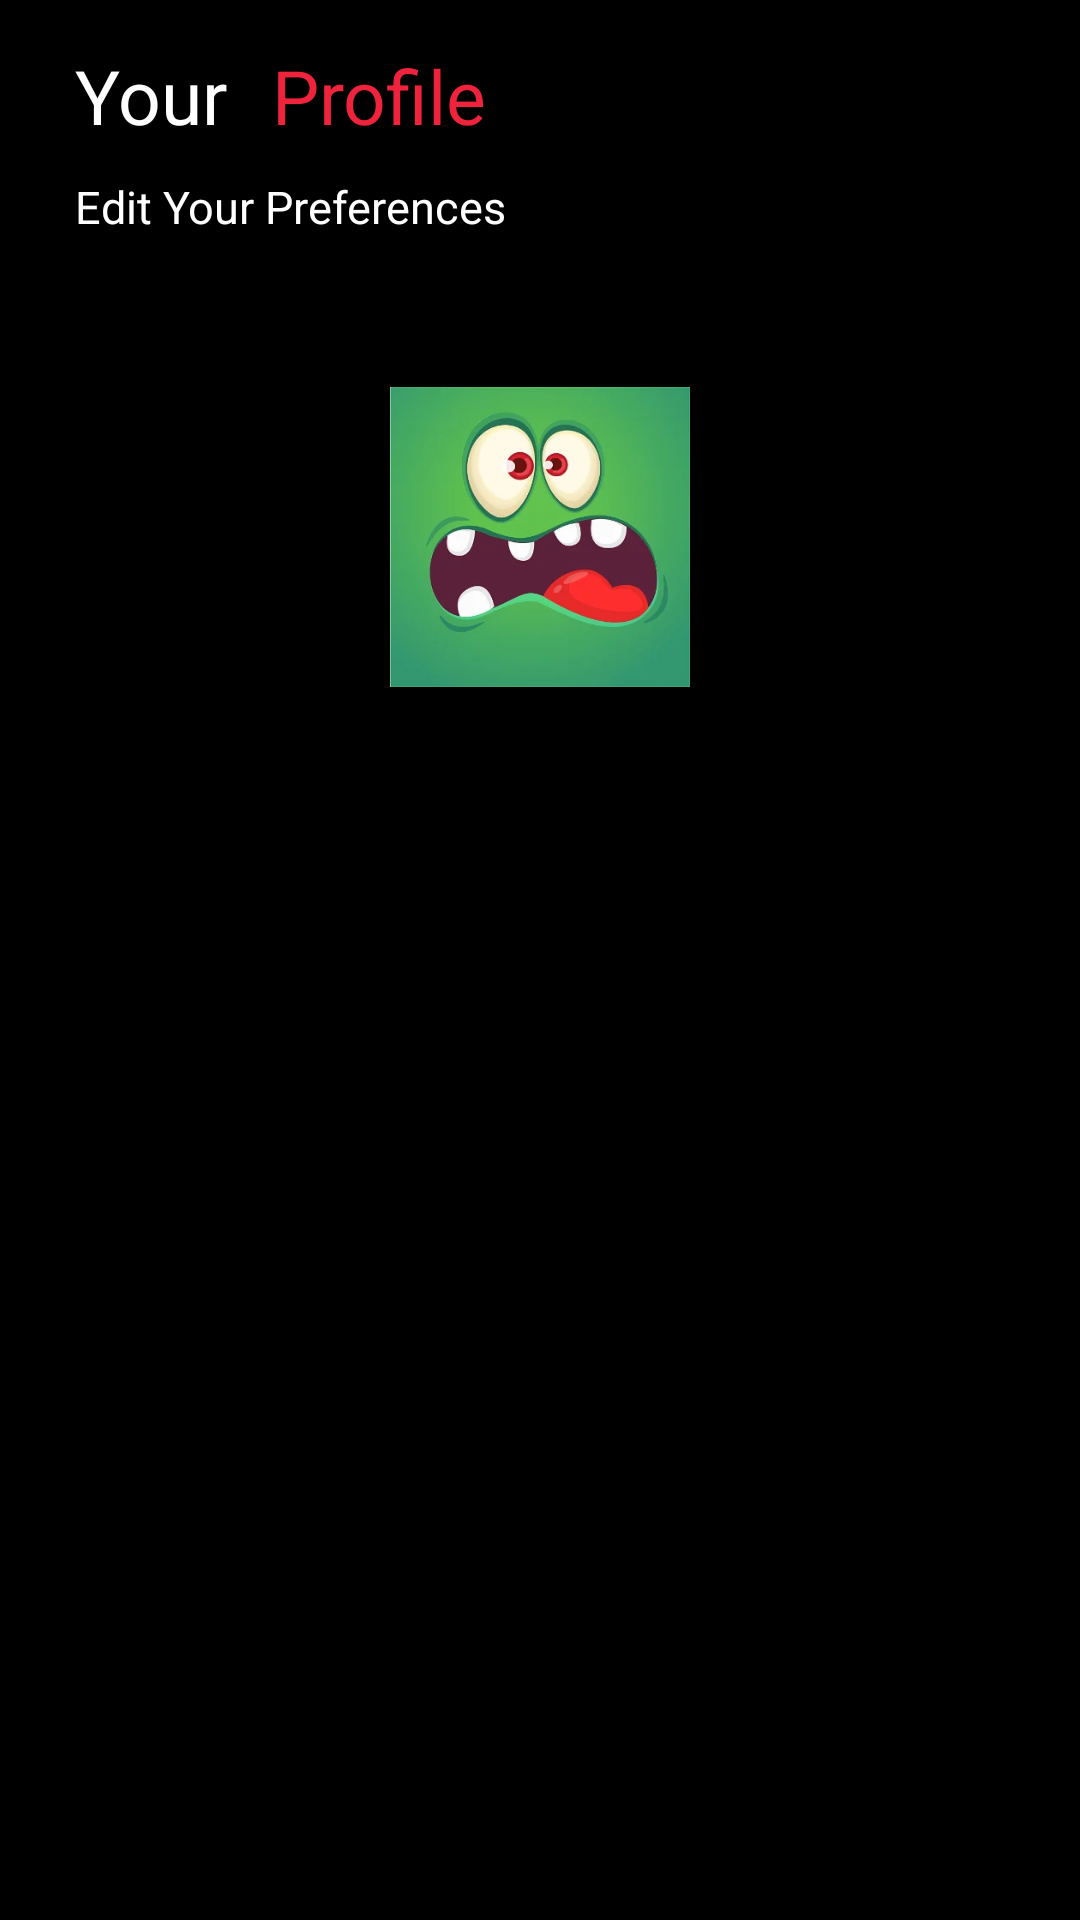

Write the Android layout XML for this screen, with the resource values it uses.
<!-- AndroidManifest.xml: application theme Theme.Mypro1 -->
<!-- res/layout/fragment_account.xml -->
<?xml version="1.0" encoding="utf-8"?>
<RelativeLayout xmlns:android="http://schemas.android.com/apk/res/android"
    xmlns:tools="http://schemas.android.com/tools"
    android:layout_width="match_parent"
    android:layout_height="match_parent"
    xmlns:app="http://schemas.android.com/apk/res-auto"
    android:background="@color/black"
    tools:context=".fragements.AccountFragment">

    
   <ScrollView
       android:layout_width="match_parent"
       android:layout_height="match_parent"
       android:id="@+id/srollview">
       <LinearLayout
           android:layout_width="match_parent"
           android:layout_height="match_parent"
           android:orientation="vertical">
           <LinearLayout
               android:layout_width="match_parent"
               android:layout_height="wrap_content"
               android:orientation="horizontal"
               android:layout_marginTop="15dp"
               android:layout_marginHorizontal="25dp">
               <TextView
                   android:layout_width="wrap_content"
                   android:layout_height="wrap_content"
                   android:text="Your"
                   android:textSize="25dp"
                   android:textColor="@color/white"/>
               <TextView
                   android:layout_width="wrap_content"
                   android:layout_height="wrap_content"
                   android:text="Profile"
                   android:textSize="25dp"
                   android:layout_marginHorizontal="15dp"
                   android:textColor="@color/red"/>
           </LinearLayout>
           <TextView
               android:layout_width="wrap_content"
               android:layout_height="wrap_content"
               android:text="Edit Your Preferences"
               android:textSize="15dp"
               android:textColor="@color/white"
               android:layout_marginLeft="25dp"
               android:layout_marginTop="10dp"/>
           <ImageView
               android:layout_width="100dp"
               android:layout_height="100dp"
               android:layout_gravity="center_horizontal"
               android:layout_marginTop="50dp"
               android:src="@drawable/avtar"/>


       </LinearLayout>
   </ScrollView>

</RelativeLayout>
<!-- resources referenced by this layout -->
<resources>
  <color name="black">#FF000000</color>
  <color name="red">#ef233c</color>
  <color name="white">#FFFFFFFF</color>
  <!-- drawable avtar: jpg bitmap (drawable, 75371 bytes) -->
  <style name="Theme.Mypro1" parent="Base.Theme.Mypro1" />
  <style name="Base.Theme.Mypro1" parent="Theme.Material3.DayNight.NoActionBar">
          
          
      </style>
</resources>
